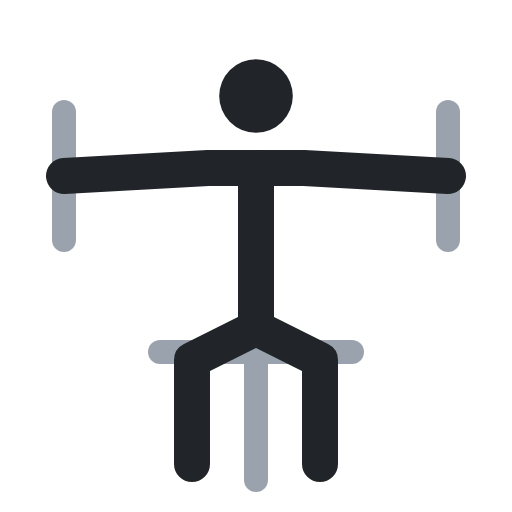
t = 0.00 s
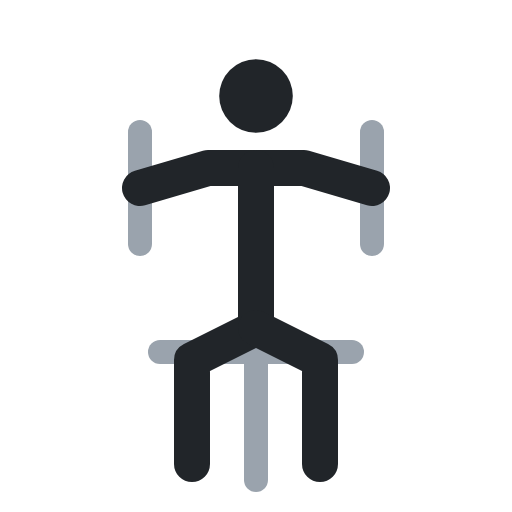
t = 0.40 s
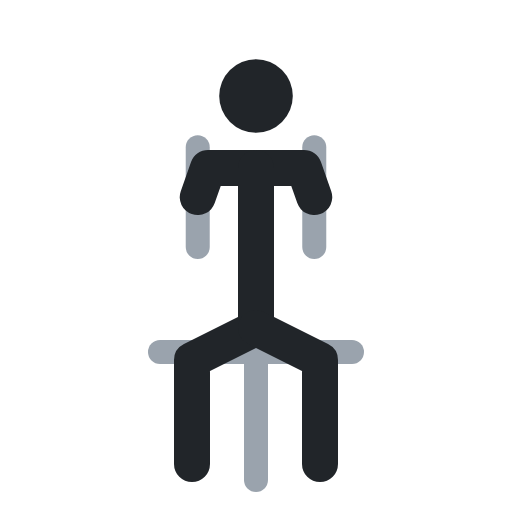
t = 0.60 s
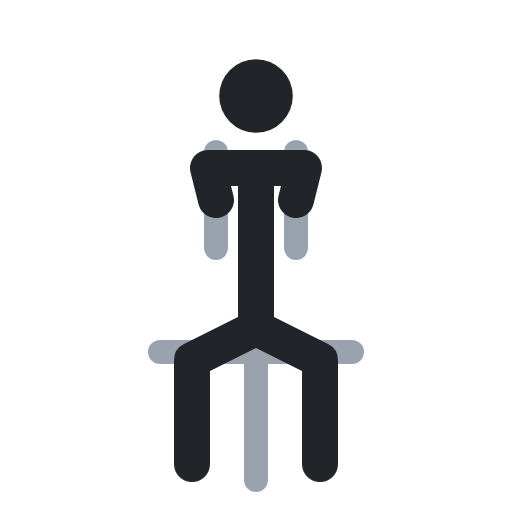
t = 1.00 s
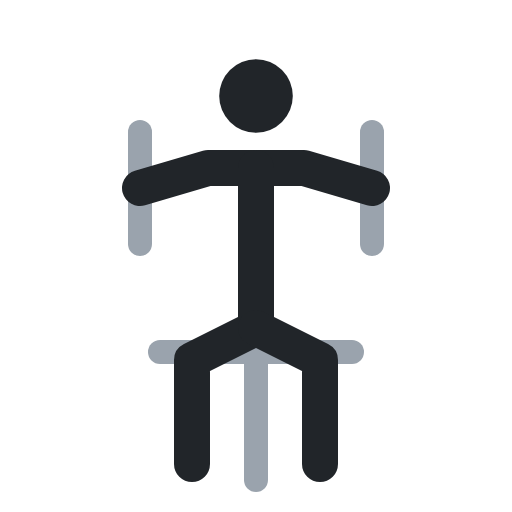
t = 1.40 s
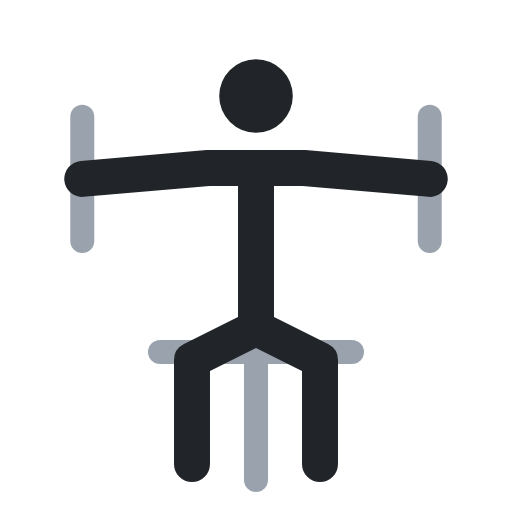
t = 1.60 s

The animated SVG that drew these frames (rendered in a browser with its animation timeline set to each time). Animation: 3 SMIL elements (animate=3); one cycle of 2.00 s, repeats indefinitely.

<svg xmlns="http://www.w3.org/2000/svg" viewBox="0 0 64 64" fill="none" stroke-linecap="round" stroke-linejoin="round"><polyline points="20,44 44,44" stroke="#9aa3ad" stroke-width="3"/><polyline points="32,44 32,60" stroke="#9aa3ad" stroke-width="3"/><polyline points="8,14 8,30" stroke="#9aa3ad" stroke-width="3"><animate attributeName="points" values="8,14 8,30;27,19 27,31;27,19 27,31;8,14 8,30;8,14 8,30" keyTimes="0;.4;.5;.9;1" calcMode="spline" keySplines=".45 0 .55 1;.45 0 .55 1;.45 0 .55 1;.45 0 .55 1" dur="2s" repeatCount="indefinite"/></polyline><polyline points="56,14 56,30" stroke="#9aa3ad" stroke-width="3"><animate attributeName="points" values="56,14 56,30;37,19 37,31;37,19 37,31;56,14 56,30;56,14 56,30" keyTimes="0;.4;.5;.9;1" calcMode="spline" keySplines=".45 0 .55 1;.45 0 .55 1;.45 0 .55 1;.45 0 .55 1" dur="2s" repeatCount="indefinite"/></polyline><circle cx="32" cy="12" r="4.6" fill="#212529"/><polyline points="8,22 26,21 38,21 56,22" stroke="#212529" stroke-width="4.5"><animate attributeName="points" values="8,22 26,21 38,21 56,22;27,25 26,21 38,21 37,25;27,25 26,21 38,21 37,25;8,22 26,21 38,21 56,22;8,22 26,21 38,21 56,22" keyTimes="0;.4;.5;.9;1" calcMode="spline" keySplines=".45 0 .55 1;.45 0 .55 1;.45 0 .55 1;.45 0 .55 1" dur="2s" repeatCount="indefinite"/></polyline><polyline points="32,21 32,41 24,45 24,58" stroke="#212529" stroke-width="4.5"/><polyline points="32,41 40,45 40,58" stroke="#212529" stroke-width="4.5"/></svg>
